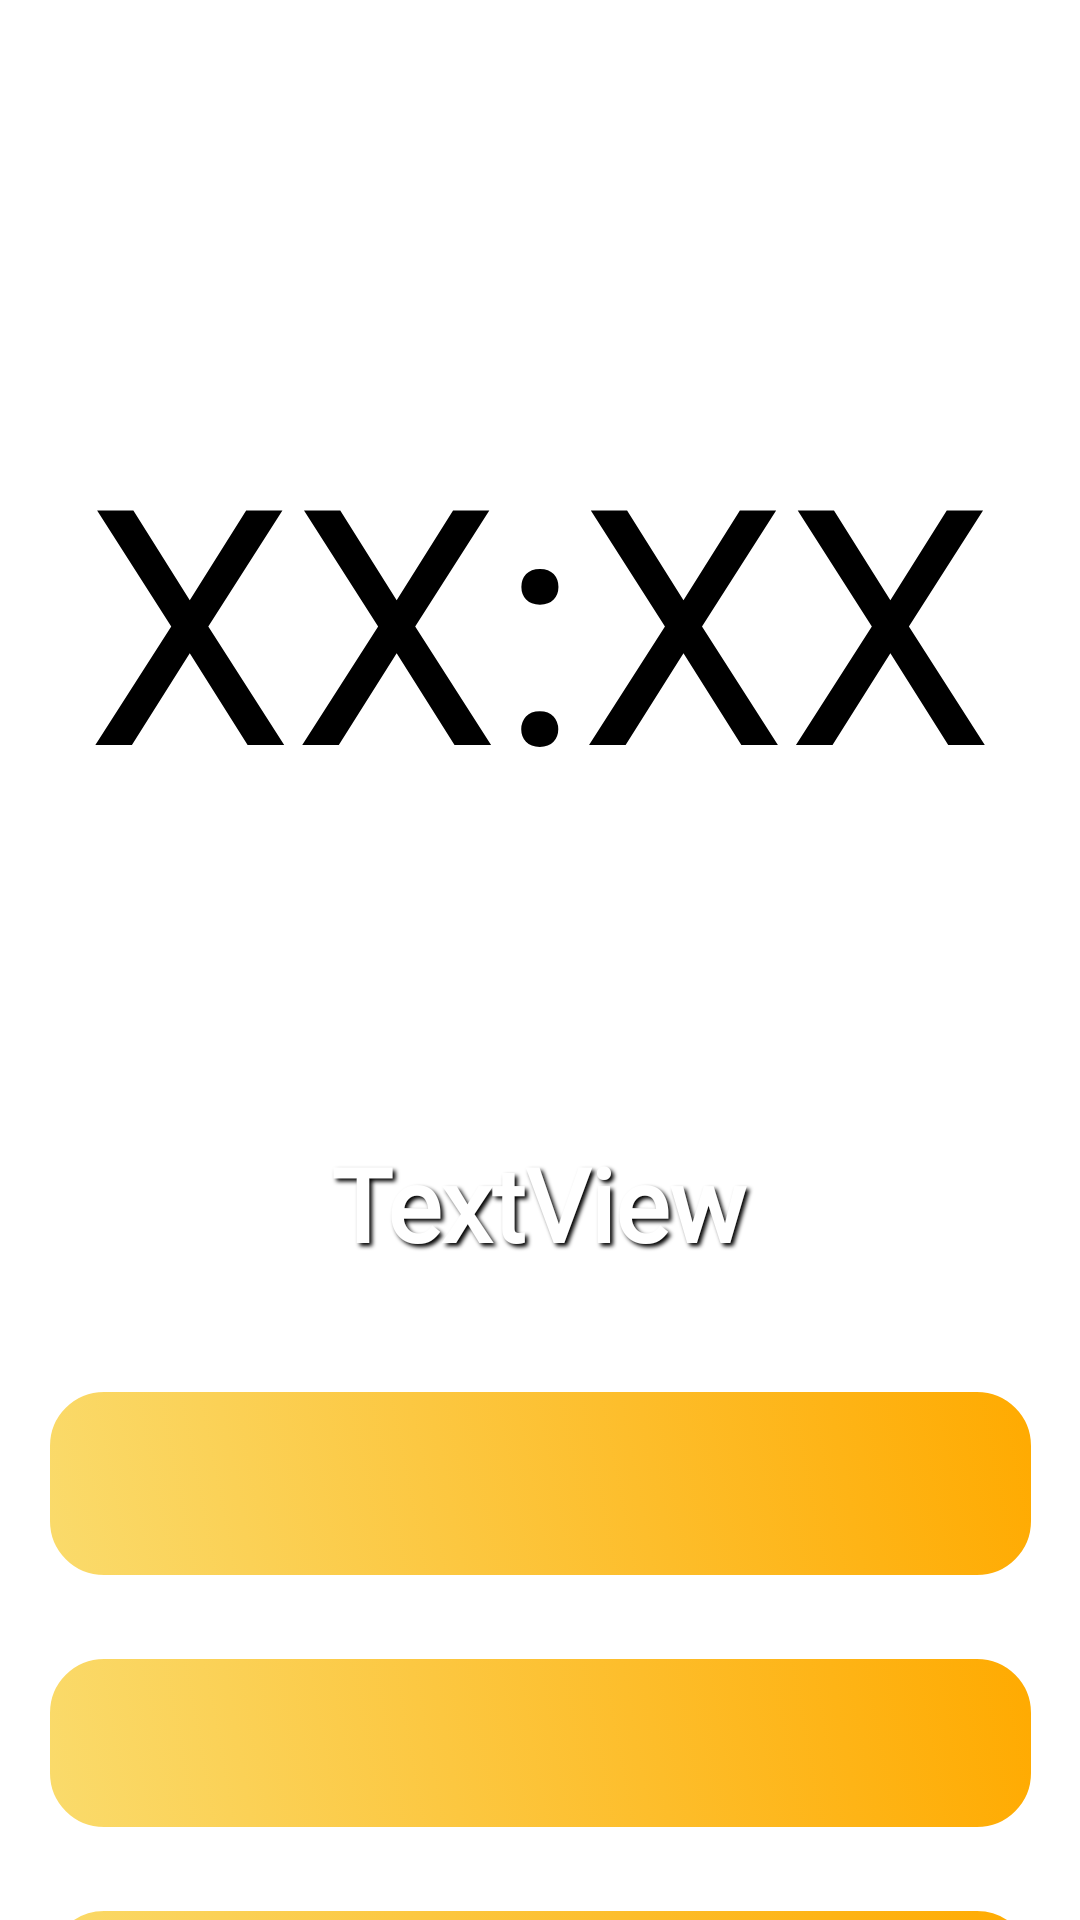

Android layout source for this screen:
<!-- AndroidManifest.xml: application theme Theme.Neoki_de_english -->
<!-- res/layout/fragmet_alarm.xml -->
<?xml version="1.0" encoding="utf-8"?>
<androidx.constraintlayout.widget.ConstraintLayout xmlns:android="http://schemas.android.com/apk/res/android"
    xmlns:app="http://schemas.android.com/apk/res-auto"
    xmlns:tools="http://schemas.android.com/tools"
    android:layout_width="match_parent"
    android:layout_height="match_parent">

    <ImageView
        android:id="@+id/back"
        android:layout_width="match_parent"
        android:layout_height="match_parent"
        android:layout_centerHorizontal="true"
        android:layout_centerVertical="true"
        android:rotation="180"
        android:scaleType="centerCrop"
        android:src="@drawable/pastel"
        app:layout_constraintBottom_toBottomOf="parent"
        app:layout_constraintEnd_toEndOf="parent"
        app:layout_constraintHorizontal_bias="0.0"
        app:layout_constraintStart_toStartOf="parent"
        app:layout_constraintTop_toTopOf="parent"
        app:layout_constraintVertical_bias="0.0" />

    <TextView
        android:id="@+id/textView5"
        android:layout_width="wrap_content"
        android:layout_height="wrap_content"
        android:layout_marginTop="132dp"
        android:fontFamily="@font/galindo"
        android:text="XX:XX"
        android:textColor="#000000"
        android:textSize="110sp"
        app:layout_constraintEnd_toEndOf="parent"
        app:layout_constraintStart_toStartOf="parent"
        app:layout_constraintTop_toTopOf="parent" />

    <ImageButton
        android:id="@+id/ans1"
        android:layout_width="335dp"
        android:layout_height="69dp"
        android:layout_marginTop="460dp"
        android:background="#0000"
        android:contentDescription="dicbutton"
        android:src="@drawable/make2"
        app:layout_constraintEnd_toEndOf="parent"
        app:layout_constraintStart_toStartOf="parent"
        app:layout_constraintTop_toTopOf="@+id/back" />

    <ImageButton
        android:id="@+id/ans2"
        android:layout_width="335dp"
        android:layout_height="64dp"
        android:layout_marginTop="20dp"
        android:background="#0000"
        android:contentDescription="dicbutton"
        android:src="@drawable/make2"
        app:layout_constraintEnd_toEndOf="parent"
        app:layout_constraintStart_toStartOf="parent"
        app:layout_constraintTop_toBottomOf="@+id/ans1" />

    <ImageButton
        android:id="@+id/ans3"
        android:layout_width="335dp"
        android:layout_height="65dp"
        android:layout_marginTop="20dp"
        android:background="#0000"
        android:contentDescription="dicbutton"
        android:src="@drawable/make2"
        app:layout_constraintEnd_toEndOf="parent"
        app:layout_constraintStart_toStartOf="parent"
        app:layout_constraintTop_toBottomOf="@+id/ans2" />

    <TextView
        android:id="@+id/textView8"
        android:layout_width="176dp"
        android:layout_height="51dp"
        android:layout_marginTop="100dp"
        android:fontFamily="@font/galindo"
        android:shadowColor="#000000"
        android:shadowDx="3"
        android:shadowDy="3"
        android:shadowRadius="3"
        android:text="TextView"
        android:textAlignment="center"
        android:textColor="#FFFFFF"
        android:textSize="34sp"
        android:textStyle="bold"
        app:layout_constraintEnd_toEndOf="parent"
        app:layout_constraintHorizontal_bias="0.497"
        app:layout_constraintStart_toStartOf="parent"
        app:layout_constraintTop_toBottomOf="@+id/textView5" />
</androidx.constraintlayout.widget.ConstraintLayout>
<!-- resources referenced by this layout -->
<resources>
  <!-- drawable make2 (drawable) -->
  <?xml version="1.0" encoding="utf-8"?>
  <selector xmlns:android="http://schemas.android.com/apk/res/android"        >
  
      <item android:state_pressed="true">
          <shape android:shape="rectangle">
              <gradient
                  android:startColor="#AA964D"
                  android:endColor="#C88601"
                  android:angle="45"/>
              <padding android:left="5dp"
                  android:top="5dp"
                  android:right="5dp"
                  android:bottom="5dp" />
              <corners android:radius="20dp" />
              <stroke android:width="4dp" android:color="#B1B1B1"/>
          </shape>
      </item>
      <item>
          <shape android:shape="rectangle">
              <gradient
                  android:startColor="#FFFADB6C"
                  android:endColor="#FFAA00"
                  android:angle="45"/>
              <padding android:left="5dp"
                  android:top="5dp"
                  android:right="5dp"
                  android:bottom="5dp" />
              <corners android:radius="20dp" />
              <stroke android:width="4dp" android:color="#FFFFFF"/>
          </shape></item>
  
  </selector>
  <style name="Theme.Neoki_de_english" parent="Theme.MaterialComponents.DayNight.DarkActionBar">
          
          <item name="colorPrimary">@color/purple_500</item>
          <item name="colorPrimaryVariant">@color/purple_700</item>
          <item name="colorOnPrimary">@color/white</item>
          
          <item name="colorSecondary">@color/teal_200</item>
          <item name="colorSecondaryVariant">@color/teal_700</item>
          <item name="colorOnSecondary">@color/black</item>
          
          <item name="android:statusBarColor" tools:targetApi="l">?attr/colorPrimaryVariant</item>
          
  
          <item name="android:timePickerStyle">@style/MyTimePickerStyle</item>
      </style>
  <style name="MyTimePickerStyle" parent="android:Widget.Material.Light.TimePicker">
          <item name="android:timePickerMode">spinner</item>
      </style>
  <!-- not gathered from this repository: default colours our renderer supplied (Android Studio template values) -->
  <color name="purple_500">#FF6200EE</color>
  <color name="purple_700">#FF3700B3</color>
  <color name="teal_200">#FF03DAC5</color>
  <color name="teal_700">#FF018786</color>
  <color name="black">#FF000000</color>
  <color name="white">#FFFFFFFF</color>
</resources>
